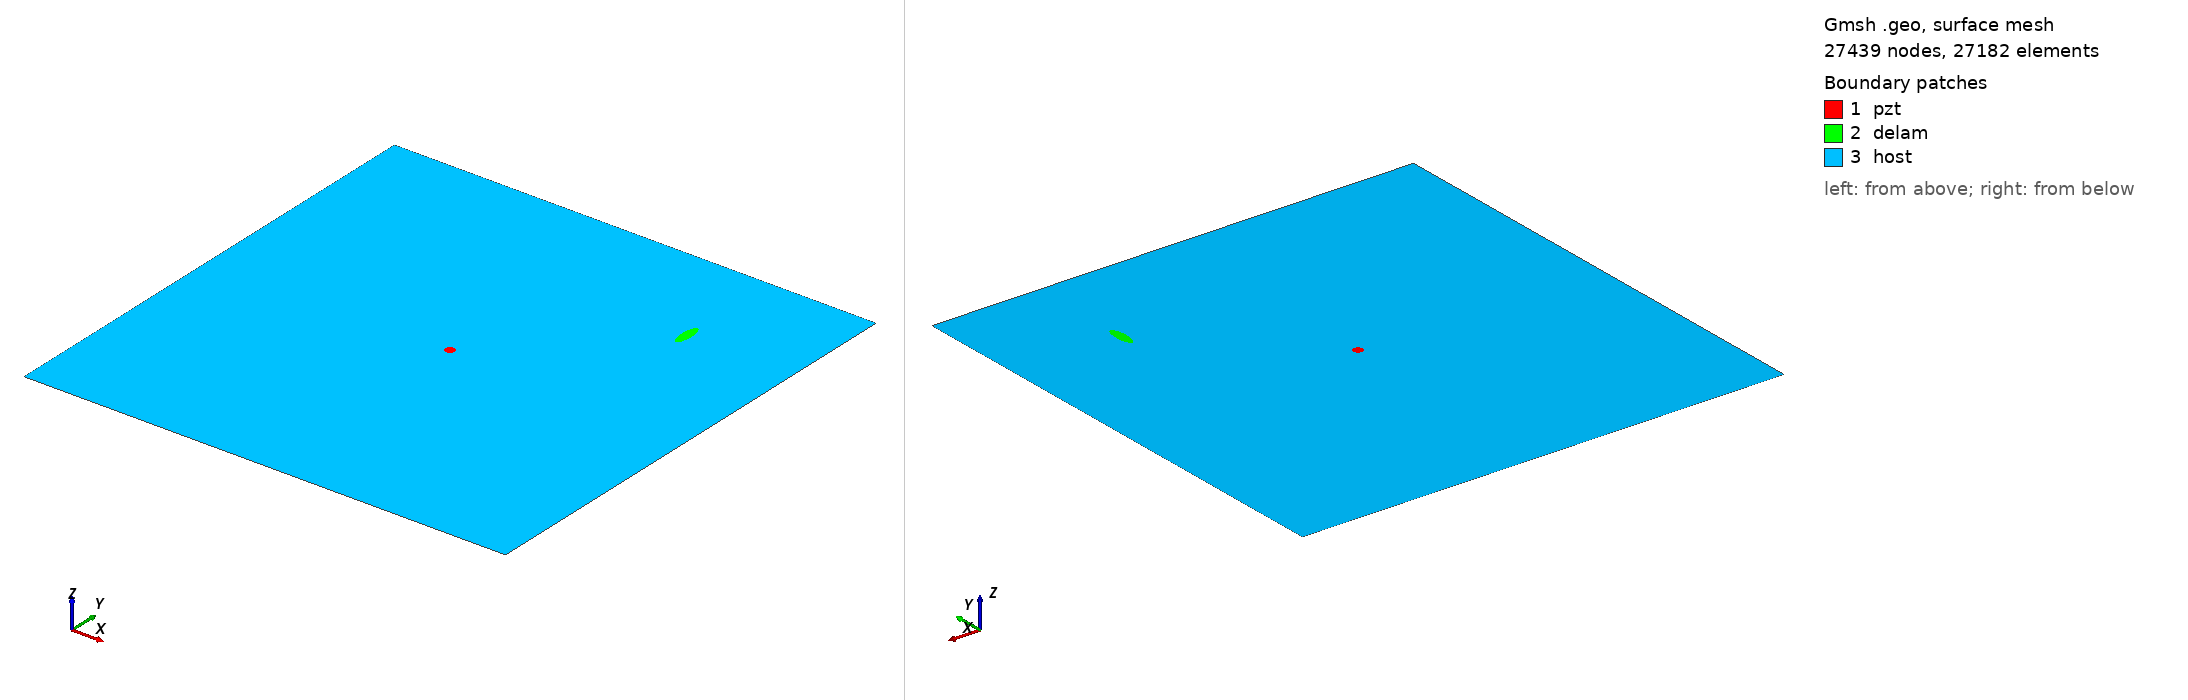

Gmsh geometry script, surface-meshed: 27439 nodes, 27182 surface elements. Boundary patches (legend numbers): 1 pzt, 2 delam, 3 host. Left view from above one corner, right view from below the opposite corner. Legend entries are the model's physical surfaces. The drawing asked Gmsh for element sizes between 1% and 20% of the model's largest extent; the script's own settings can give other sizes.

=== delam1_position_no_78_a_15mm_b_5mm_angle_90.geo (drawn) ===
SetFactory("OpenCASCADE");
L=0.500000; 
W=0.500000; 
a=0.015000; 
b=0.005000; 
x=0.388889; 
y=0.388889; 
alpha=0.500000 *Pi; 
r=0.005000; 
xpzt=0.250000; 
ypzt=0.250000; 
//+
Point(1) = {0, 0, 0, 1.0};
//+
Point(2) = {L, 0, 0, 1.0};
//+
Point(3) = {L, W, 0, 1.0};
//+
Point(4) = {0, W, 0, 1.0};
//+
Line(1) = {1, 2};
//+
Line(2) = {2, 3};
//+
Line(3) = {3, 4};
//+
Line(4) = {4, 1};
//+
Circle(5) = {xpzt, ypzt, -0, r, 0, 2*Pi};
//+
Ellipse(6) = {x, y, -0, a, b, 0, 2*Pi};
//+
Rotate {{0, 0, 1}, {x, y, 0}, alpha} {
  Curve{6}; 
}
//+
Curve Loop(1) = {4, 1, 2, 3};
//+
Curve Loop(2) = {6};
//+
Curve Loop(3) = {5};
//+
Curve Loop(4) = {6};
//+
Curve Loop(5) = {5};
//+
Plane Surface(1) = {5};
//+
Plane Surface(2) = {4};
//+
Plane Surface(3) = {1, 2, 3};
//+
Point(9) = {xpzt, ypzt, 0, 1.0};
//+
Point{9} In Surface {1};// mesh node at centre of pzt
//+
Physical Surface("pzt") = {1};
//+
Physical Surface("delam") = {2};
//+
Physical Surface("host") = {3};

Mesh.Algorithm = 6; // Frontal
Mesh.CharacteristicLengthFactor = 0.080000;
Mesh.CharacteristicLengthMin = 0.001000;
Mesh.CharacteristicLengthMax = 0.200000;
Mesh.RecombineAll = 1; // Apply recombination algorithm
Mesh.SubdivisionAlgorithm = 1; // 1: all quadrangles
Mesh.Smoothing = 1;
